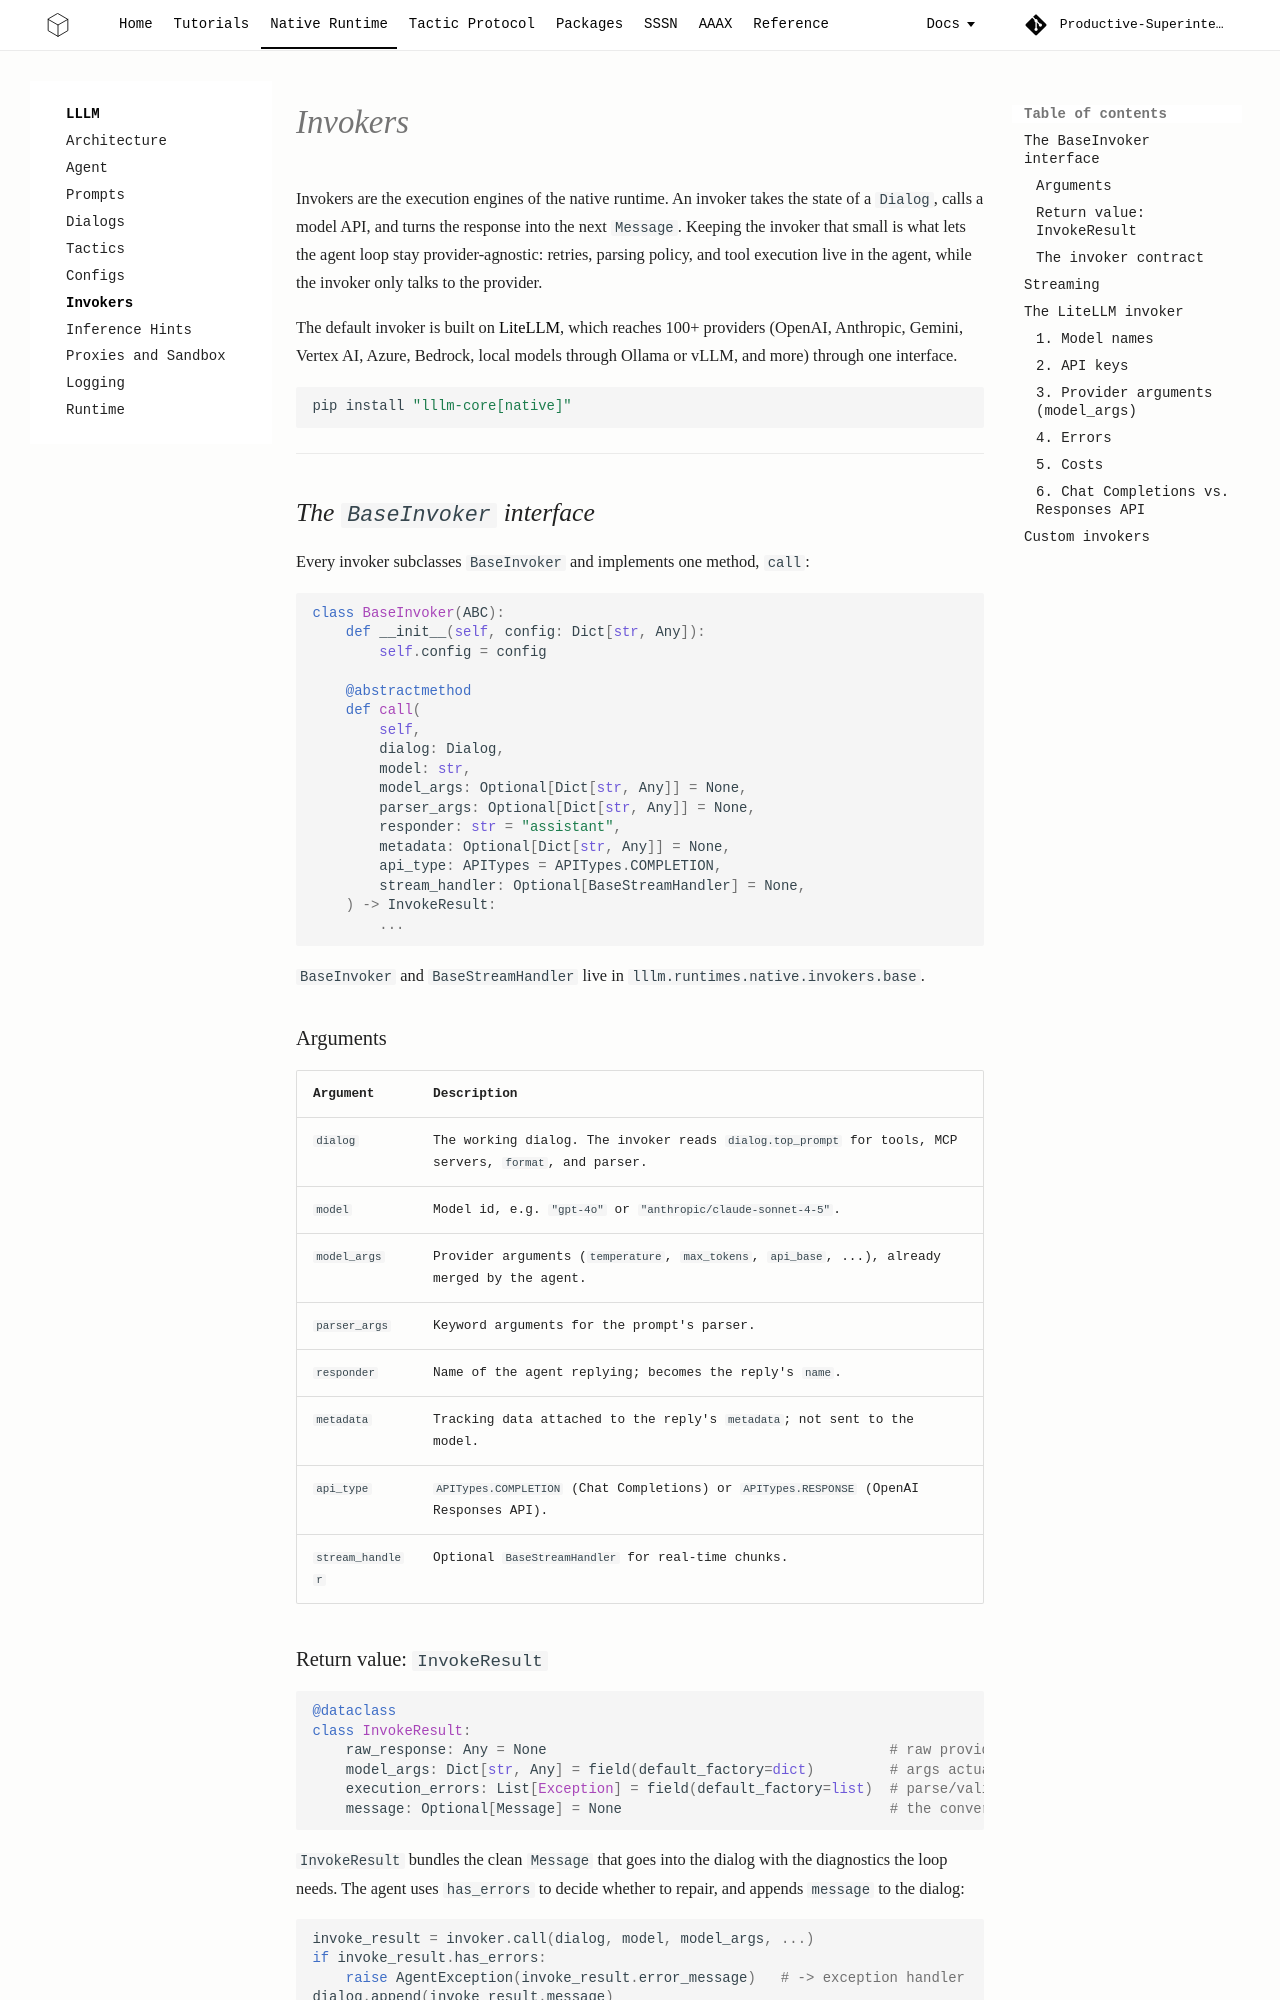

repository: Productive-Superintelligence/lllm · page: core/invokers/index.html · generator: mkdocs

# Invokers

Invokers are the execution engines of the native runtime. An invoker takes the
state of a `Dialog`, calls a model API, and turns the response into the next
`Message`. Keeping the invoker that small is what lets the agent loop stay
provider-agnostic: retries, parsing policy, and tool execution live in the
agent, while the invoker only talks to the provider.

The default invoker is built on [LiteLLM](https://github.com/BerriAI/litellm),
which reaches 100+ providers (OpenAI, Anthropic, Gemini, Vertex AI, Azure,
Bedrock, local models through Ollama or vLLM, and more) through one interface.

```bash
pip install "lllm-core[native]"
```

---

## The `BaseInvoker` interface

Every invoker subclasses `BaseInvoker` and implements one method, `call`:

```python
class BaseInvoker(ABC):
    def __init__(self, config: Dict[str, Any]):
        self.config = config

    @abstractmethod
    def call(
        self,
        dialog: Dialog,
        model: str,
        model_args: Optional[Dict[str, Any]] = None,
        parser_args: Optional[Dict[str, Any]] = None,
        responder: str = "assistant",
        metadata: Optional[Dict[str, Any]] = None,
        api_type: APITypes = APITypes.COMPLETION,
        stream_handler: Optional[BaseStreamHandler] = None,
    ) -> InvokeResult:
        ...
```

`BaseInvoker` and `BaseStreamHandler` live in
`lllm.runtimes.native.invokers.base`.

### Arguments

| Argument | Description |
| --- | --- |
| `dialog` | The working dialog. The invoker reads `dialog.top_prompt` for tools, MCP servers, `format`, and parser. |
| `model` | Model id, e.g. `"gpt-4o"` or `"anthropic/claude-sonnet-4-5"`. |
| `model_args` | Provider arguments (`temperature`, `max_tokens`, `api_base`, ...), already merged by the agent. |
| `parser_args` | Keyword arguments for the prompt's parser. |
| `responder` | Name of the agent replying; becomes the reply's `name`. |
| `metadata` | Tracking data attached to the reply's `metadata`; not sent to the model. |
| `api_type` | `APITypes.COMPLETION` (Chat Completions) or `APITypes.RESPONSE` (OpenAI Responses API). |
| `stream_handler` | Optional `BaseStreamHandler` for real-time chunks. |

### Return value: `InvokeResult`

```python
@dataclass
class InvokeResult:
    raw_response: Any = None                                         # raw provider response
    model_args: Dict[str, Any] = field(default_factory=dict)         # args actually sent
    execution_errors: List[Exception] = field(default_factory=list)  # parse/validation errors
    message: Optional[Message] = None                                # the conversational message
```

`InvokeResult` bundles the clean `Message` that goes into the dialog with the
diagnostics the loop needs. The agent uses `has_errors` to decide whether to
repair, and appends `message` to the dialog:

```python
invoke_result = invoker.call(dialog, model, model_args, ...)
if invoke_result.has_errors:
    raise AgentException(invoke_result.error_message)   # -> exception handler
dialog.append(invoke_result.message)
```
